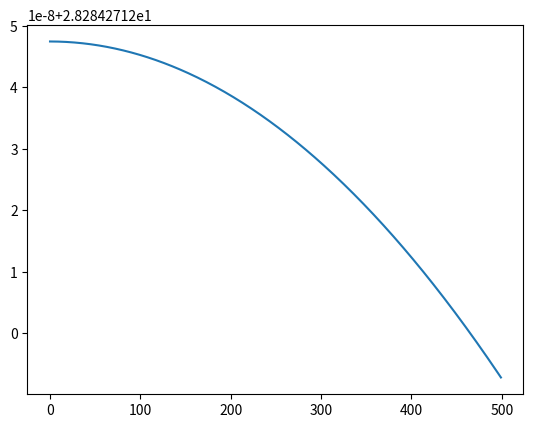

Reproduce this figure in Python.
# -*- coding: utf-8 -*-
"""
Created on Thu Feb 23 05:09:11 2023

[redacted]
"""
import random as rd
from mpl_toolkits import mplot3d


import numpy as np
import matplotlib.pyplot as plt

N = 500
pi = 22/7

dt = 1e-16
e = 1.602e-19
epsilon0=8.854e-14
mu0 = 4*pi * 10**(-17)

class electron:
    x = [0,0,0]
    v = [20,20,0]
    a = [0,0,0]
    q = -1*e
    m = 9.109e-31
    
a = electron()
b = electron()
b.x = [0,0.005,0]
a.x = [0,-0.005,0]



#particles = [a,b]
particles = [a]

B=[0,0.01,0]


xl=[]
yl=[]
zl=[]
nl=[]
vl = []



for i in range(N):
    for j in range(len(particles)):
        v = particles[j].v
        m = particles[j].m
        q = particles[j].q
        
        particles[j].a = [q/m*(v[1]*B[2] - v[2]*B[1]), q/m*(B[0]*v[2] - v[0]*B[2]), q/m*(v[0]*B[1] - B[0]*v[1])]
        
        for k in range(3):
            particles[j].v[k] = particles[j].v[k] + dt*particles[j].a[k]
            particles[j].x[k] = particles[j].x[k] + dt*particles[j].v[k]
        print(particles[j].v)
        xl.append(particles[j].x[0])
        yl.append(particles[j].x[1])
        zl.append(particles[j].x[2])
        vl.append((v[0]**2 + v[1]**2 + v[2]**3)**(1/2))
        nl.append(i)
        #print(vl[i])

fig = plt.figure()
#ax = plt.axes(projection='3d')

#ax.plot3D(xl, yl, zl, 'gray')

plt.plot(nl,vl)

print(a.x)